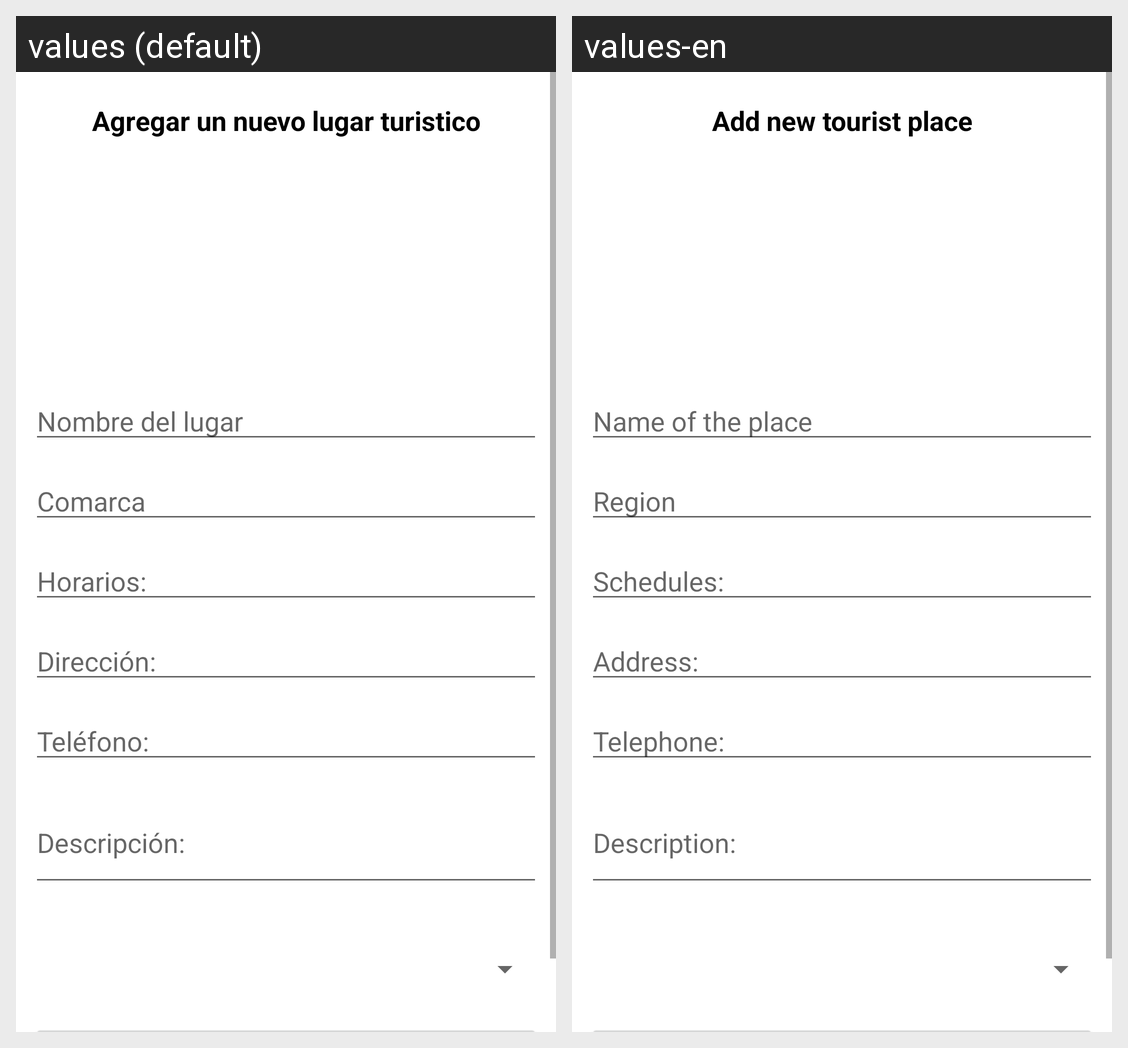

Here is an Android app screen in its default locale and in the app's own translations. Write out the translated-string differences for the strings that appear on this screen.
Android screen res/layout/activity_registrar_lugar.xml rendered under 2 locales, left to right: values (default), values-en. Device: Nexus 5 (rendered at 1080×1920; each locale shown at half size, 540×960, under a caption strip naming it); theme Theme.DescubreOmetepe.
Strings drawn on this screen, with the default value and each locale's value (text and hints the layout hard-codes, and strings that could not be matched under every locale, appear in the picture but are not listed):

agregar_un_nuevo_lugar_turistico
  values: Agregar un nuevo lugar turistico
  values-en: Add new tourist place

nombreLugar
  values: Nombre del lugar
  values-en: Name of the place

comarca
  values: Comarca
  values-en: Region

horarios
  values: Horarios:
  values-en: Schedules:

direccion
  values: Dirección:
  values-en: Address:

telefono
  values: Teléfono:
  values-en: Telephone:

descripci_n
  values: Descripción:
  values-en: Description:
